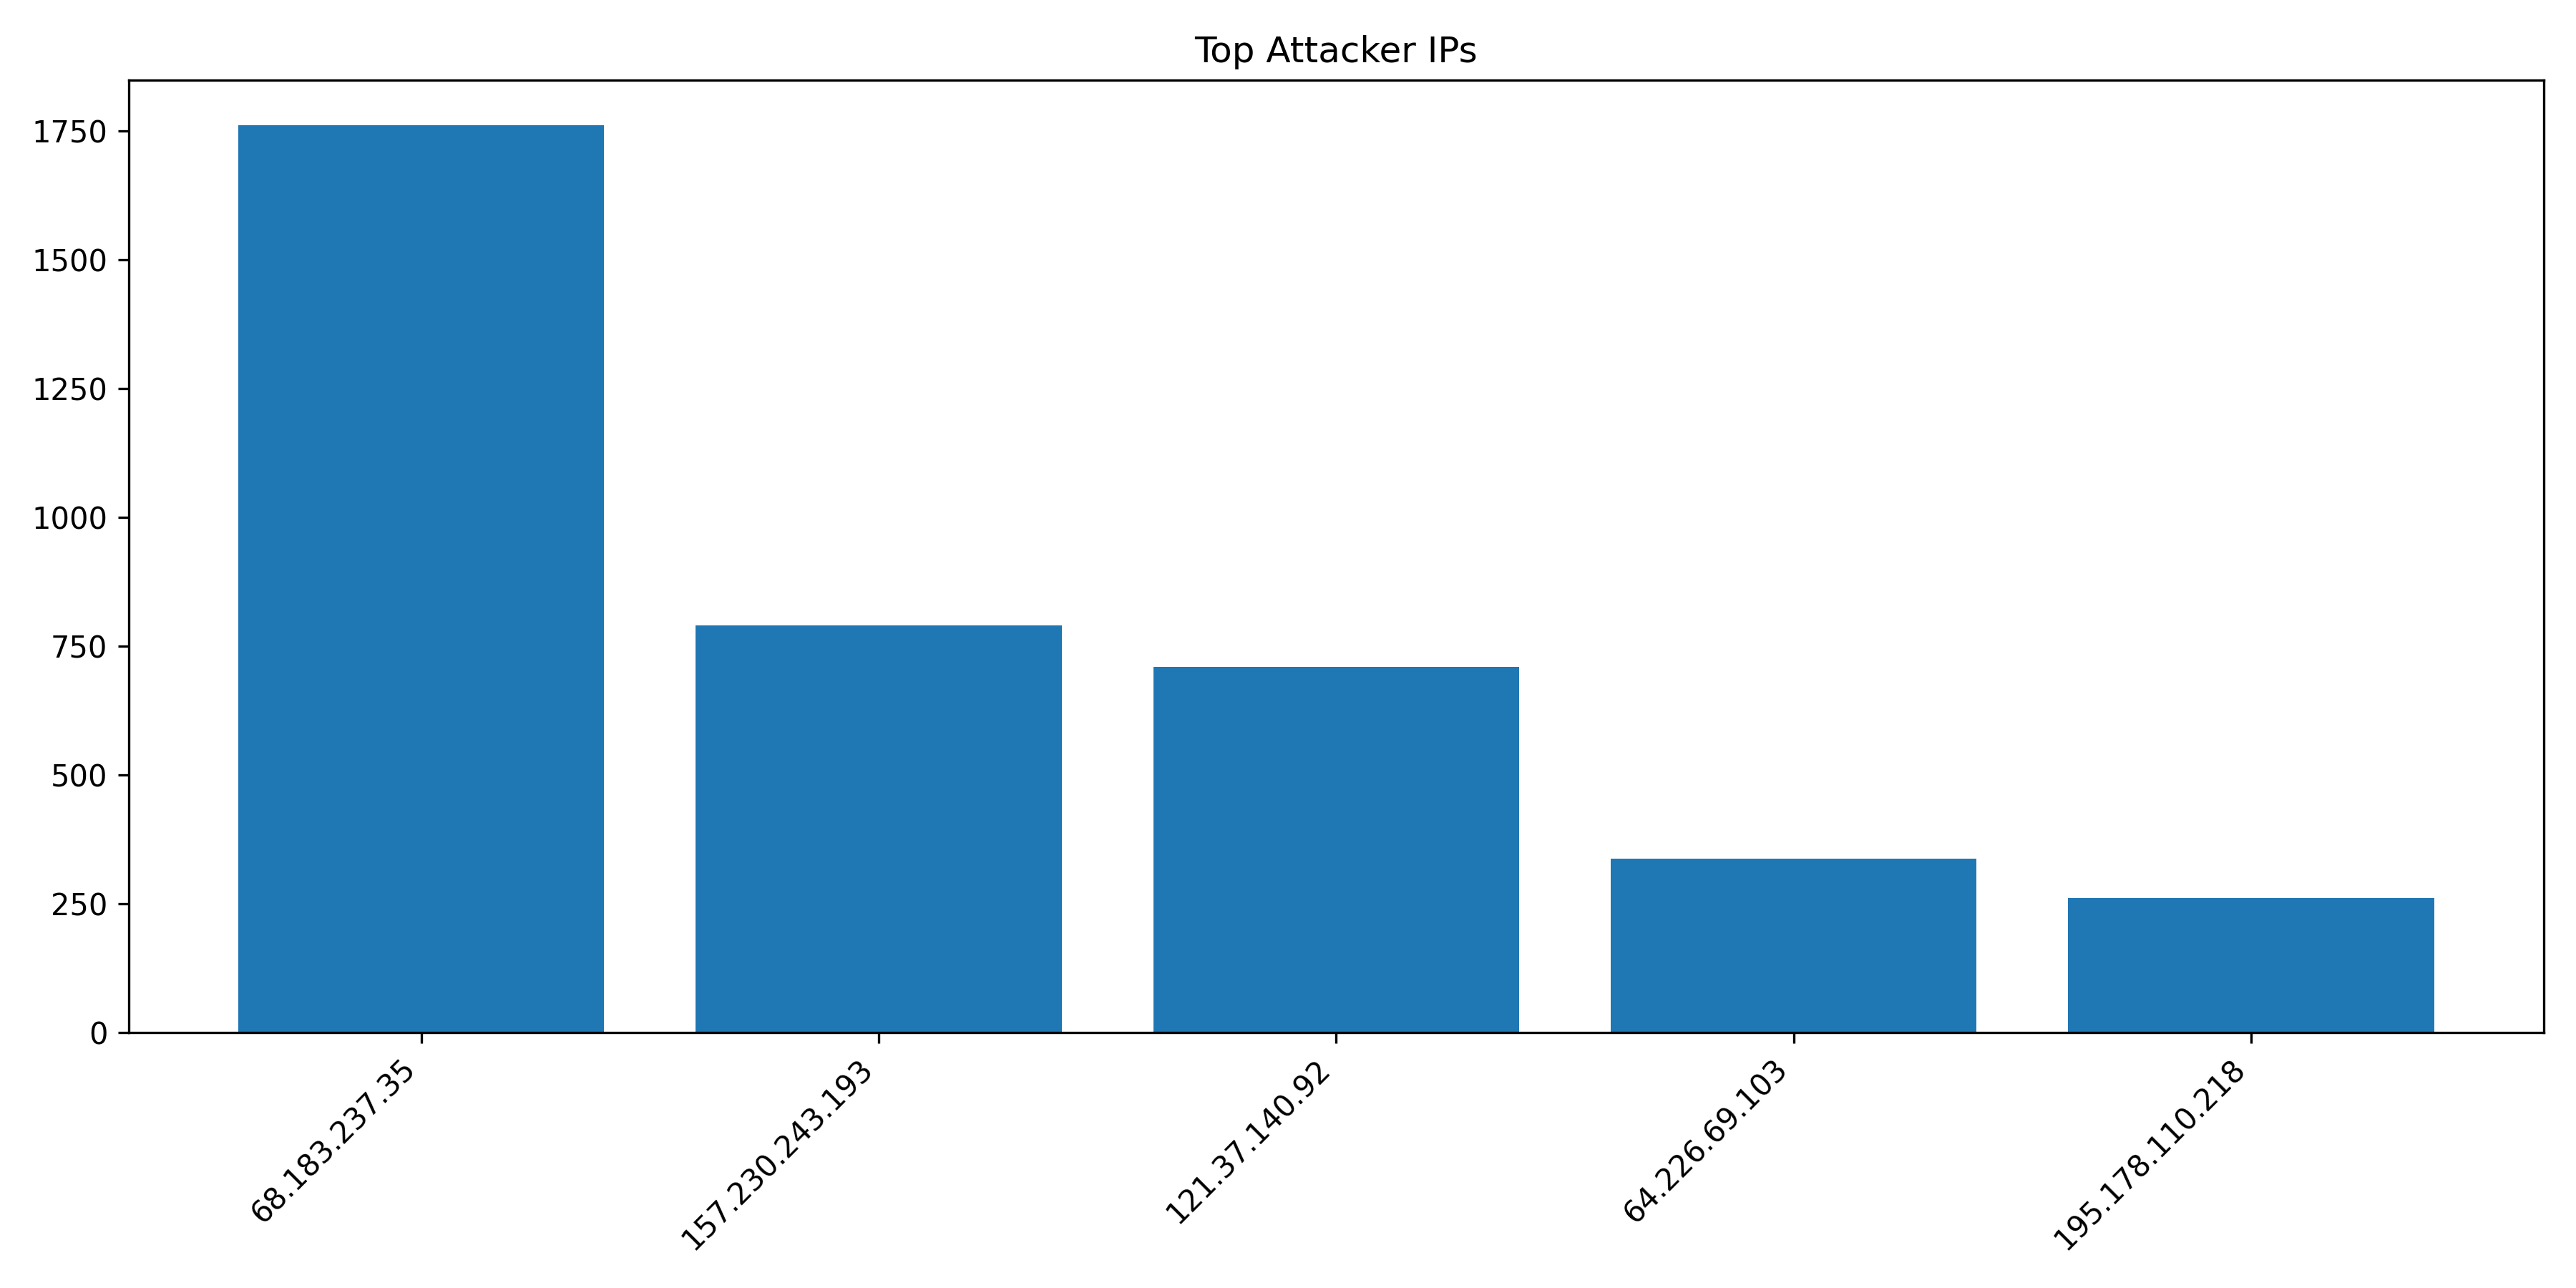

The file beside this chart, header and first rows:
IP, Count
68.183.237.35, 1760
157.230.243.193, 791
121.37.140.92, 710
64.226.69.103, 338
195.178.110.218, 262
60.204.169.141, 244
165.22.246.165, 170
14.103.76.140, 128
80.94.92.182, 111
103.82.27.19, 85
